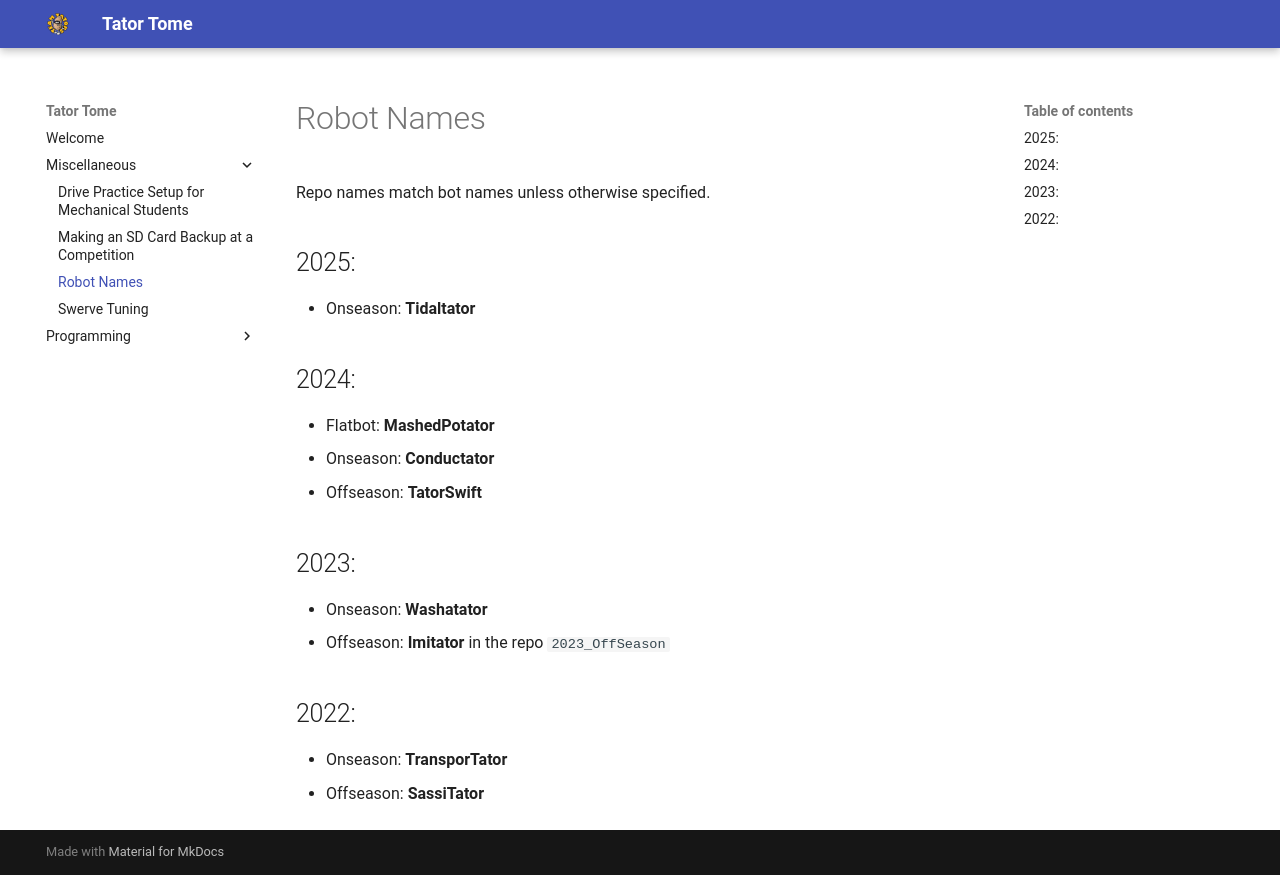

repository: Team2122/2122_TeamTators · page: Miscellaneous/Robot Names/index.html · generator: mkdocs

Repo names match bot names unless otherwise specified.
## 2025:
- Onseason: **Tidaltator**
## 2024:
- Flatbot: **MashedPotator**
- Onseason: **Conductator**
- Offseason: **TatorSwift**
## 2023:
- Onseason: **Washatator**
- Offseason: **Imitator** in the repo `2023_OffSeason`
## 2022:
- Onseason: **TransporTator**
- Offseason: **SassiTator**
